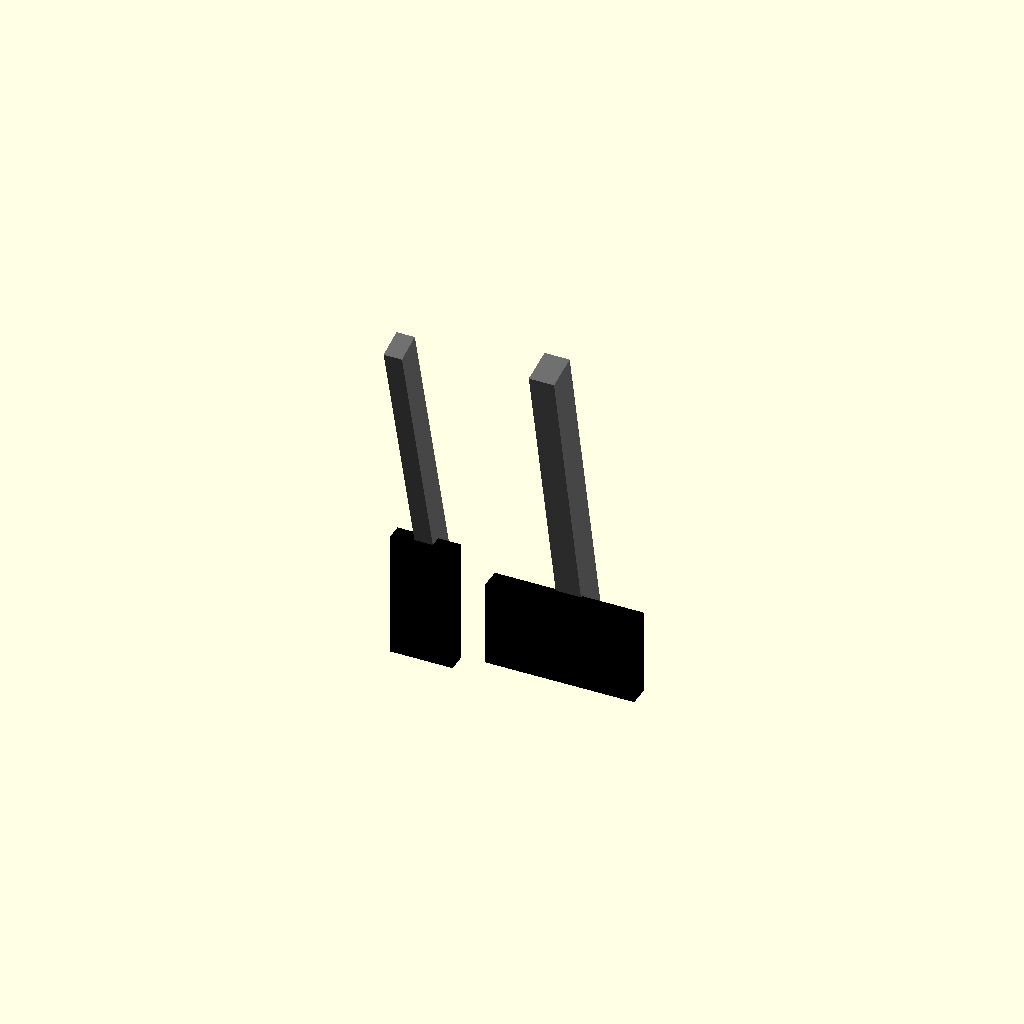
Cell 1 — every parameter at its default value.
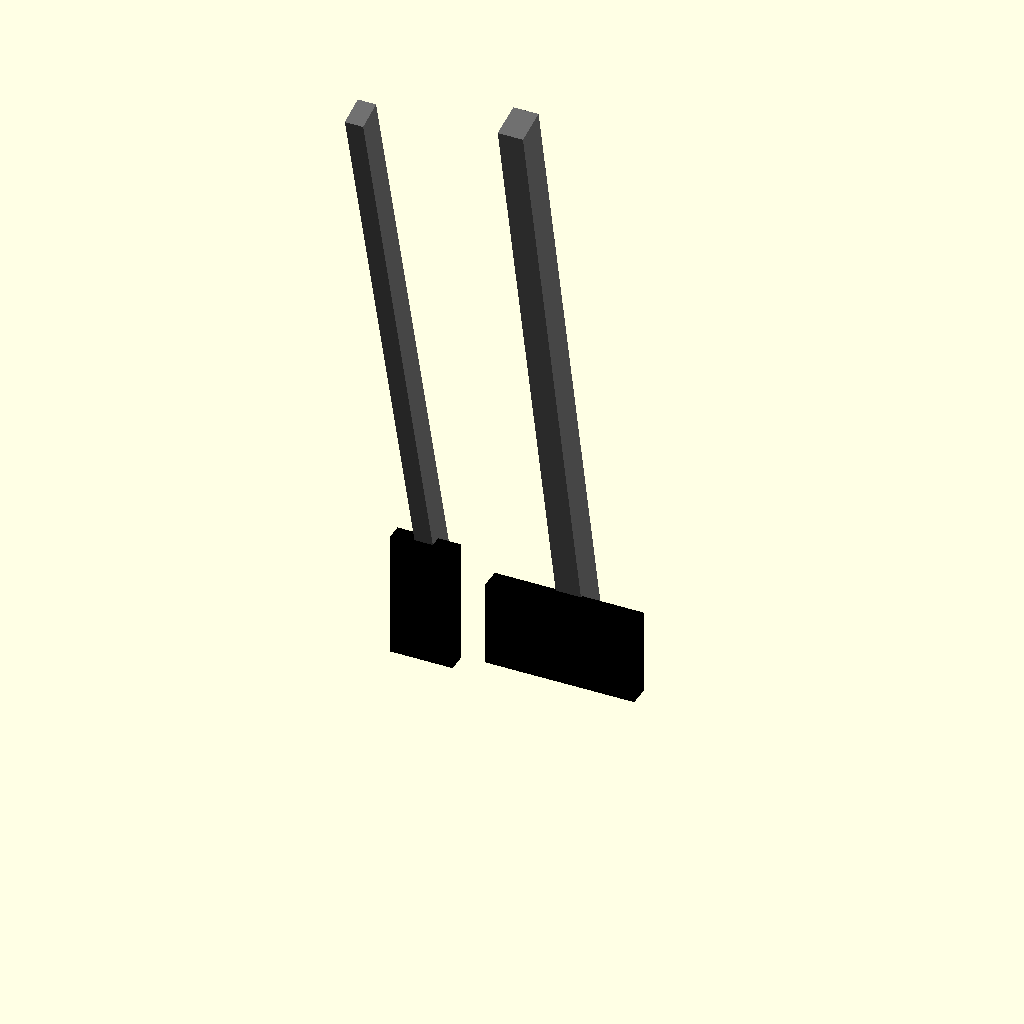
Cell 2 — pedal_arm_length set to 560, the other parameters unchanged.
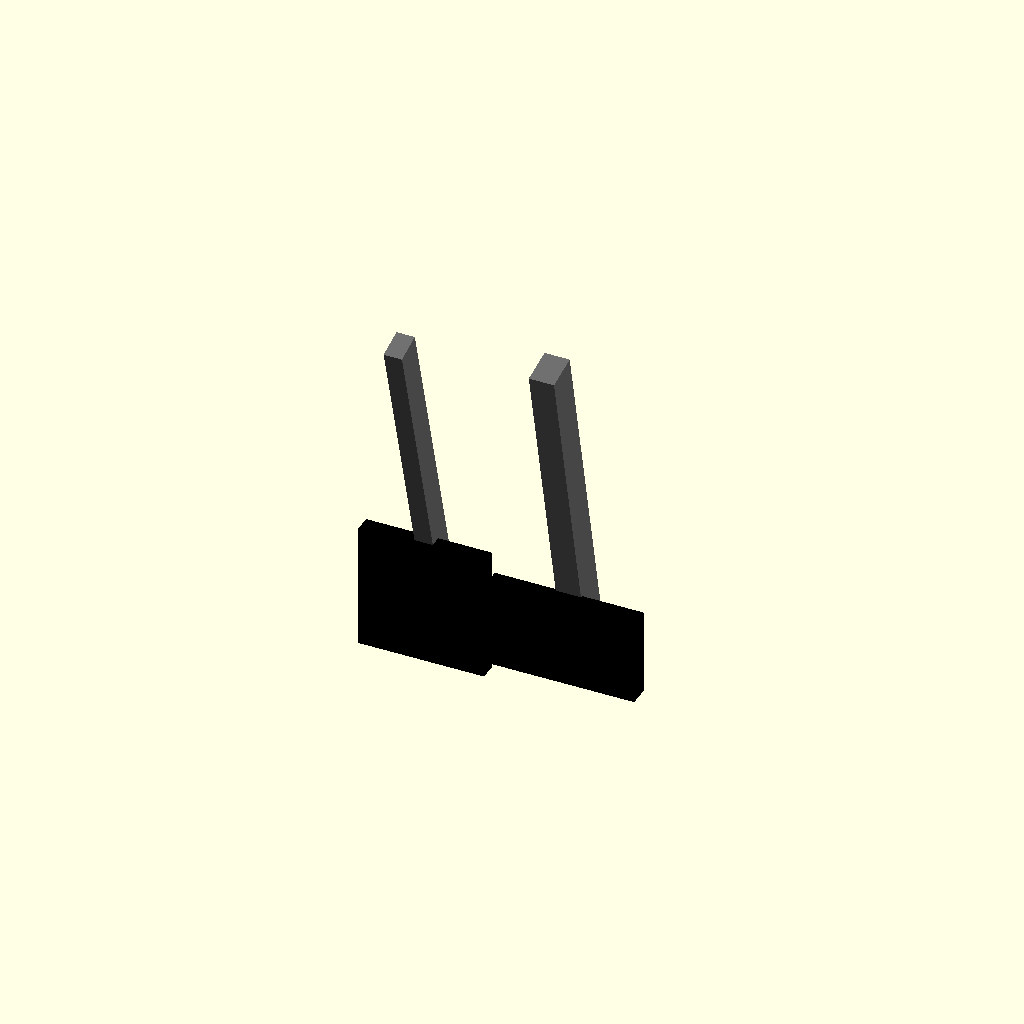
Cell 3 — throttle_pad_w set to 110, the other parameters unchanged.
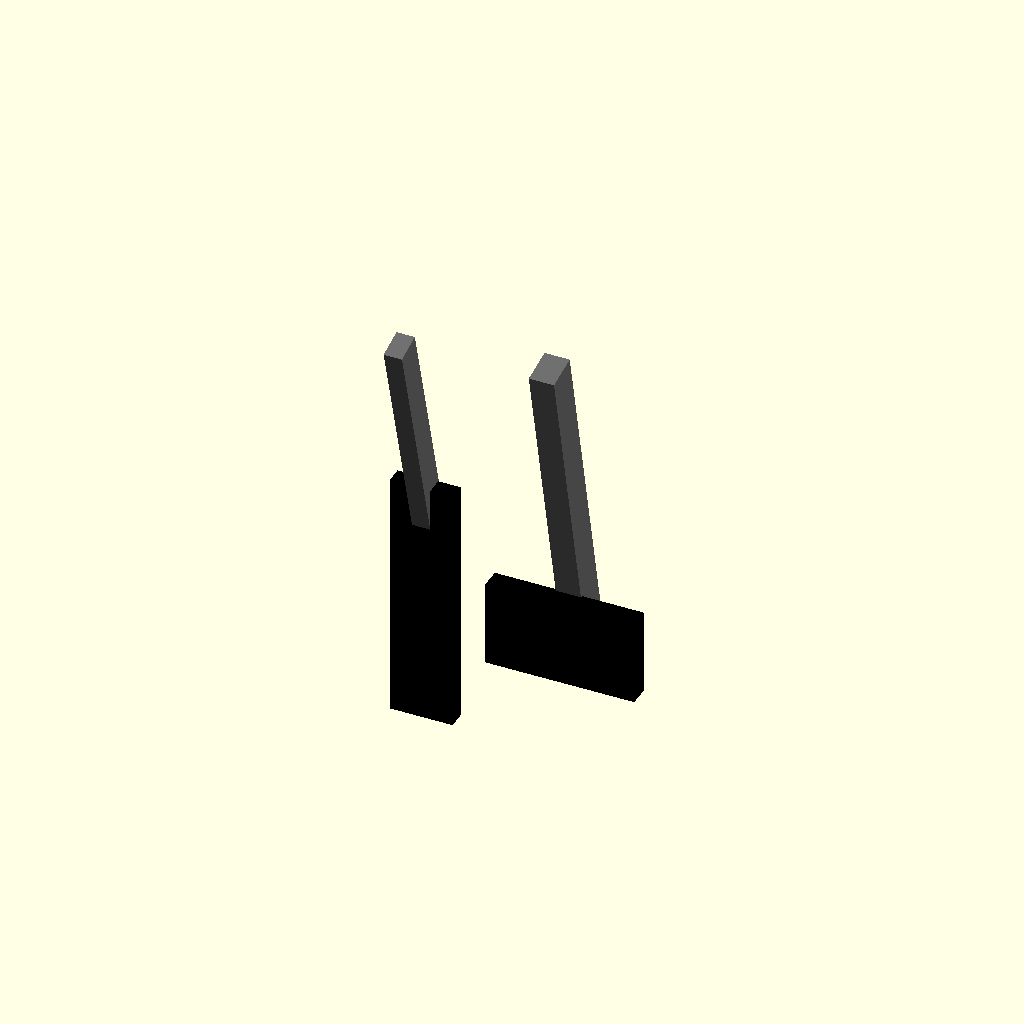
Cell 4 — throttle_pad_h set to 220, the other parameters unchanged.
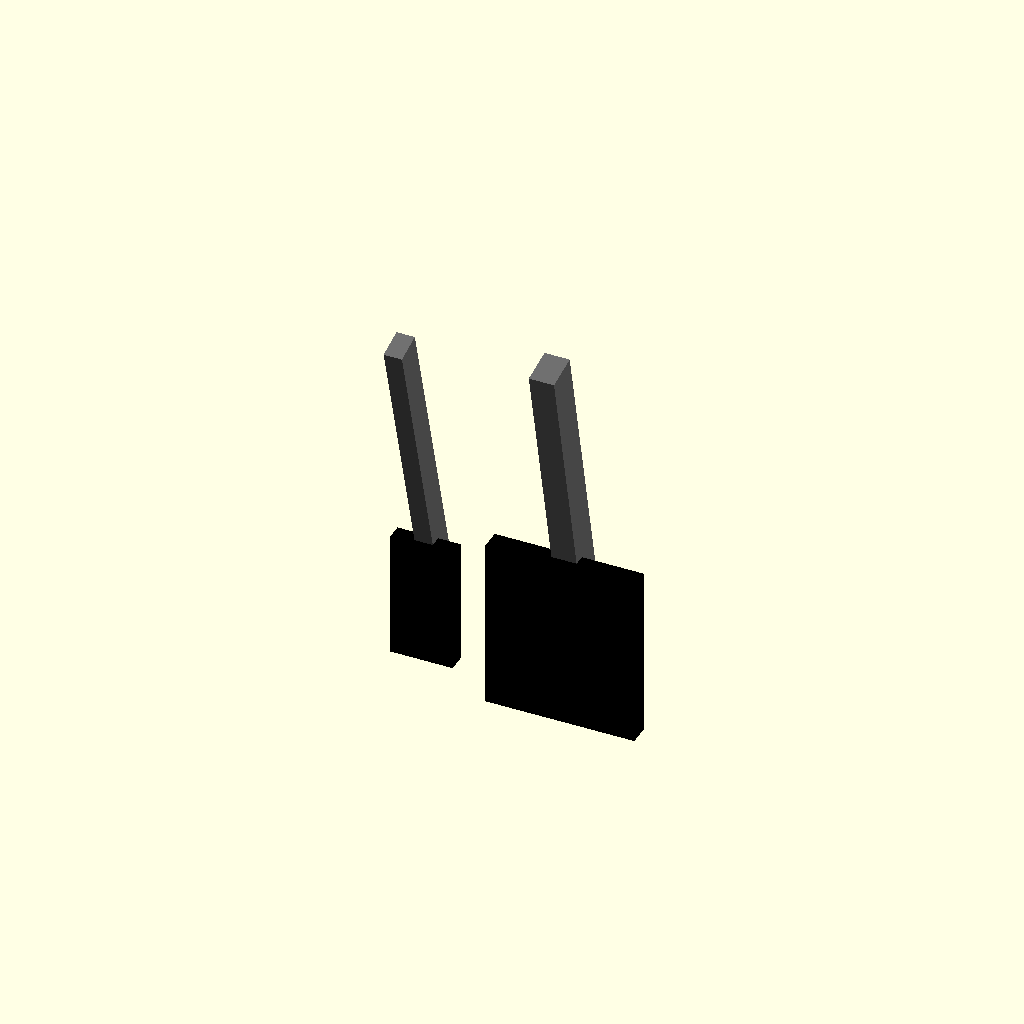
Cell 5 — brake_pad_h set to 150, the other parameters unchanged.
All cells are drawn from one camera (rotation 55°, 0°, 25°, orthographic, colour scheme Cornfield), so only the parameter changes between them.
Source of the model, src/hardware/scad/silverado_md_pedals.scad:
// ====================================================================================
// REVOLUTIONARY TECHNOLOGY COMPANY & UNIVERSITY OF WASHINGTON DEPARTMENT OF PHYSICS
// Subsystem: silverado_md_pedals.scad (Parametric High-Traction Fleet Pedal Box)
// Core Application: 2027-2028 Silverado MD Commercial Crew-Cab Driver Interface
// ====================================================================================

$fn = 120; // High-precision CNC stamping and overmold tooling depth

// --- Drivetrain Selector ---
// 1 = 3-Pedal Manual Array, 2 = 2-Pedal Commercial Automatic Array
TRUCK_DRIVETRAIN_MODE = 2;

// --- Physical Dimensional Parameters (mm) ---
pedal_arm_length   = 280.00;           // Extended commercial lever throw depth
throttle_pad_w     = 55.00;            // Sized to match 2027 Silverado High Country HD
throttle_pad_h     = 110.00;
brake_pad_w        = (TRUCK_DRIVETRAIN_MODE == 1) ? 65.00 : 130.00; // Wide-pad automatic brake profile
brake_pad_h        = 75.00;
lug_depth_mm       = 5.00;              // Deep anti-slip non-slip rubber traction lugs

module stamped_lever_arms() {
    echo(str("COMPILING SILVERADO MD PEDAL MODULE: ", (TRUCK_DRIVETRAIN_MODE == 1) ? "3_PEDAL_MANUAL_SET" : "2_PEDAL_AUTOMATIC_SET"));
    // Heavy-gauge steel structural support arms mounting to the firewall brace
    color("DimGrey") {
        // Throttle Arm Lever
        translate([-120, 0, 0]) rotate([15, 0, 0]) cube([16, 25, pedal_arm_length]);
        // Brake Arm Lever
        translate([0, 0, 0]) rotate([12, 0, 0]) cube([22, 30, pedal_arm_length]);
        // Clutch Arm Lever (Compiled exclusively for manual configurations)
        if (TRUCK_DRIVETRAIN_MODE == 1) {
            translate([120, 0, 0]) rotate([12, 0, 0]) cube([16, 25, pedal_arm_length]);
        }
    }
}

module non_slip_rubber_pads() {
    // 100% Tree-Harvested vulcanized rubber faces containing 5mm traction lugs
    color("Black") {
        // 1. Throttle Pedal Pad Face
        translate([-120 + 8, -12, 0])
            difference() {
                cube([throttle_pad_w, 15.0, throttle_pad_h], center=true);
                // Cuts deep vertical traction slots into the face matrix
                for (z = [-throttle_pad_h/2 + 10 : 15 : throttle_pad_h/2 - 10]) {
                    translate([0, 6.0, z]) cube([throttle_pad_w - 6, lug_depth_mm + 2, 4.0], center=true);
                }
            }
            
        // 2. Commercial Brake Pedal Pad Face
        translate([11, -15, 0])
            difference() {
                cube([brake_pad_w, 18.0, brake_pad_h], center=true);
                for (z = [-brake_pad_h/2 + 12 : 15 : brake_pad_h/2 - 12]) {
                    translate([0, 7.0, z]) cube([brake_pad_w - 8, lug_depth_mm + 2, 5.0], center=true);
                }
            }
    }
}

// --- Composite Pedal System Instantiation ---
union() {
    stamped_lever_arms();
    non_slip_rubber_pads();
}
Parameter table extracted from the source (name, type, default, range or options):
TRUCK_DRIVETRAIN_MODE: number, default 2
pedal_arm_length: number, default 280
throttle_pad_w: number, default 55
throttle_pad_h: number, default 110
brake_pad_h: number, default 75
lug_depth_mm: number, default 5
